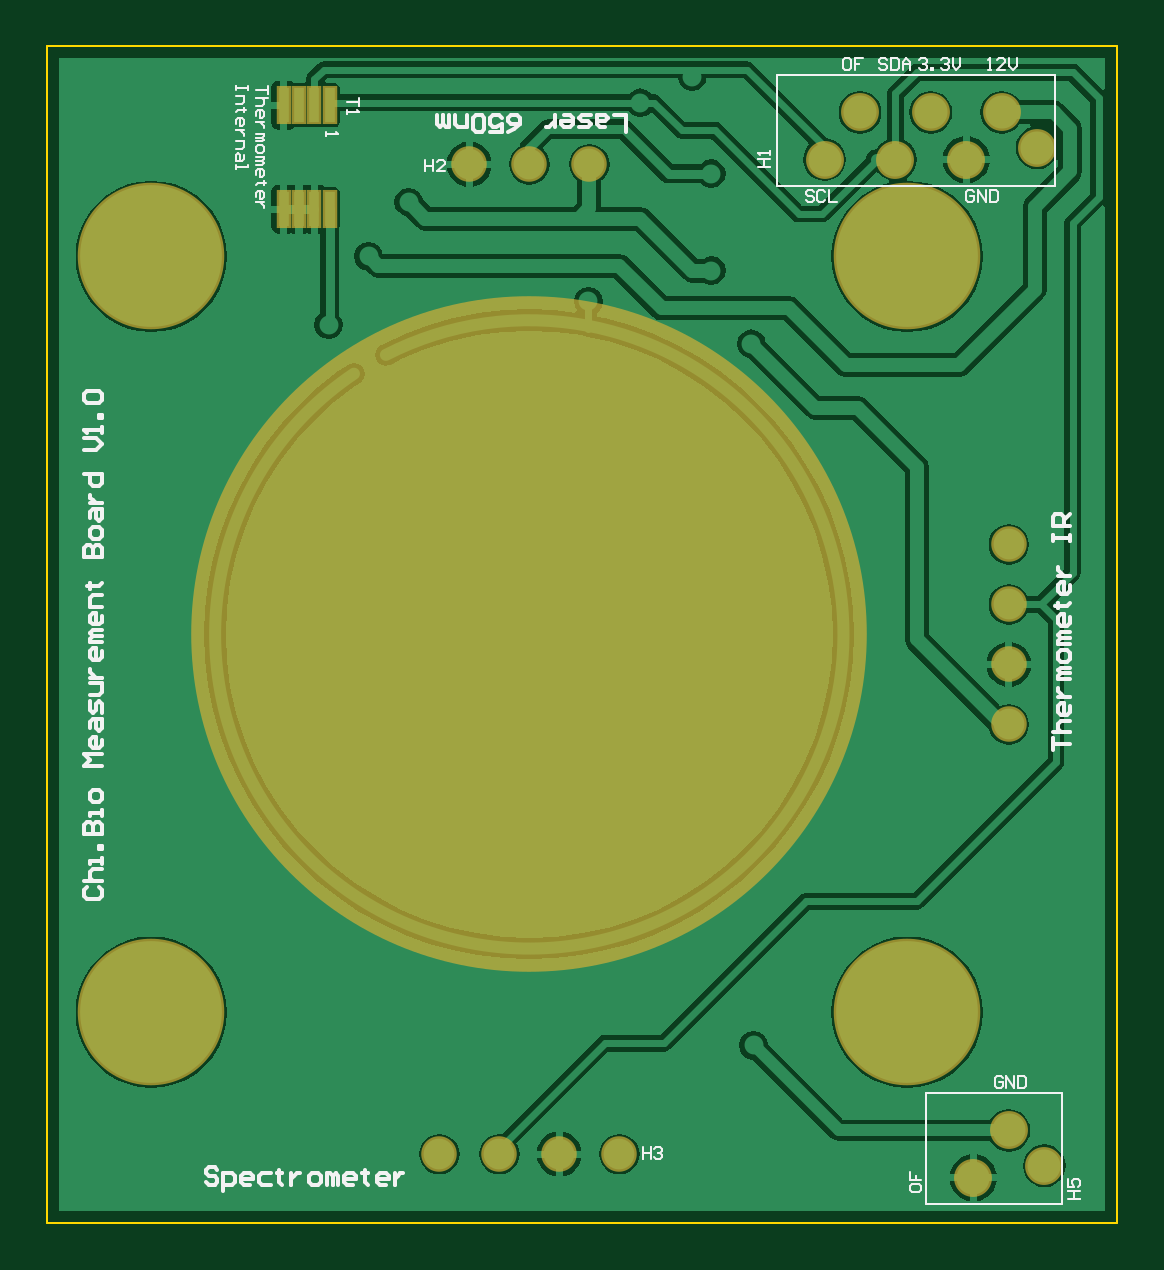
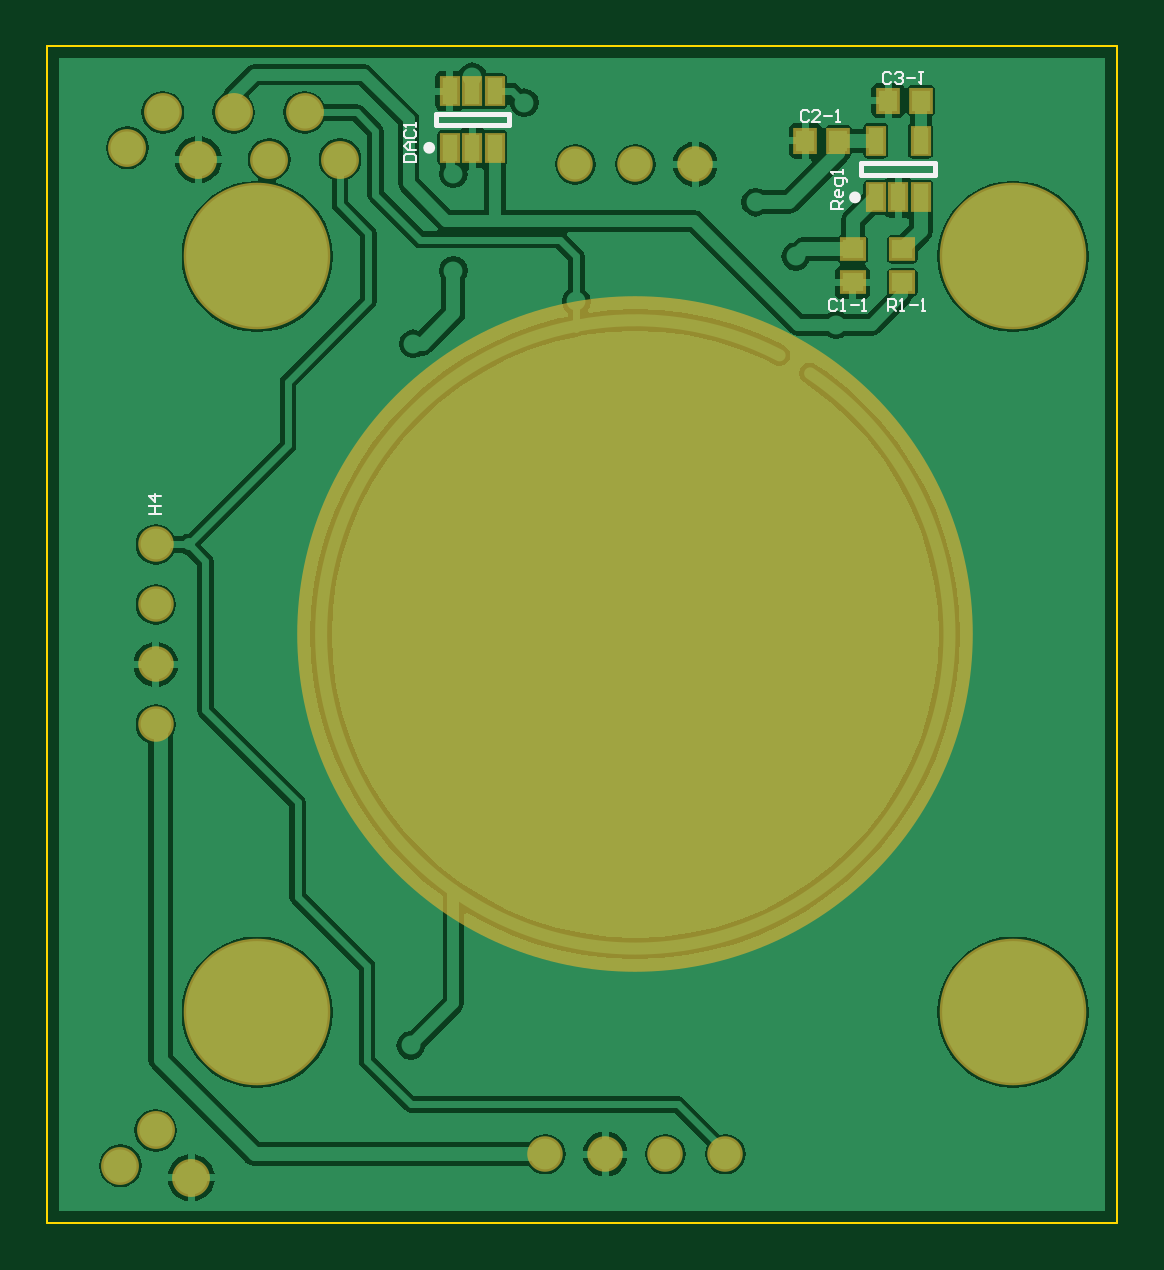
Circuit board: 9 layer files. Board 45.3 x 49.8 mm.
- bottom_copper: LaserMeasure.GBL (33785 bytes)
- bottom_silk: LaserMeasure.GBO (2995 bytes)
- paste: LaserMeasure.GBP (562 bytes)
- bottom_mask: LaserMeasure.GBS (1295 bytes)
- outline: LaserMeasure.GM1 (192 bytes)
- top_copper: LaserMeasure.GTL (30057 bytes)
- top_silk: LaserMeasure.GTO (13017 bytes)
- paste: LaserMeasure.GTP (259 bytes)
- top_mask: LaserMeasure.GTS (938 bytes)

=== bottom_copper: LaserMeasure.GBL (33785 bytes, source omitted) ===
=== bottom_silk: LaserMeasure.GBO ===
G04 Layer_Color=32896*
%FSLAX25Y25*%
%MOIN*%
G70*
G01*
G75*
%ADD24C,0.00394*%
%ADD35C,0.00984*%
%ADD36C,0.00787*%
D24*
X118897Y176772D02*
X116929D01*
Y177756D01*
X117257Y178084D01*
X118569D01*
X118897Y177756D01*
Y176772D01*
X116929Y178740D02*
X118241D01*
X118897Y179395D01*
X118241Y180051D01*
X116929D01*
X117913D01*
Y178740D01*
X118569Y182019D02*
X118897Y181691D01*
Y181035D01*
X118569Y180707D01*
X117257D01*
X116929Y181035D01*
Y181691D01*
X117257Y182019D01*
X116929Y182675D02*
Y183331D01*
Y183003D01*
X118897D01*
X118569Y182675D01*
X38189Y151969D02*
Y153936D01*
X37205D01*
X36877Y153608D01*
Y152952D01*
X37205Y152624D01*
X38189D01*
X37533D02*
X36877Y151969D01*
X36221D02*
X35565D01*
X35893D01*
Y153936D01*
X36221Y153608D01*
X34581Y152952D02*
X33269D01*
X32613Y151969D02*
X31957D01*
X32285D01*
Y153936D01*
X32613Y153608D01*
X161417Y118110D02*
X159449D01*
X160433D01*
Y119422D01*
X161417D01*
X159449D01*
Y121062D02*
X161417D01*
X160433Y120078D01*
Y121390D01*
X46720Y153608D02*
X47047Y153936D01*
X47703D01*
X48031Y153608D01*
Y152296D01*
X47703Y151969D01*
X47047D01*
X46720Y152296D01*
X46064Y151969D02*
X45408D01*
X45736D01*
Y153936D01*
X46064Y153608D01*
X44424Y152952D02*
X43112D01*
X42456Y151969D02*
X41800D01*
X42128D01*
Y153936D01*
X42456Y153608D01*
X51444Y185105D02*
X51772Y185432D01*
X52428D01*
X52756Y185105D01*
Y183793D01*
X52428Y183465D01*
X51772D01*
X51444Y183793D01*
X49476Y183465D02*
X50788D01*
X49476Y184776D01*
Y185105D01*
X49804Y185432D01*
X50460D01*
X50788Y185105D01*
X48820Y184449D02*
X47508D01*
X46852Y183465D02*
X46196D01*
X46524D01*
Y185432D01*
X46852Y185105D01*
X37664Y190092D02*
X37992Y189764D01*
X38648D01*
X38976Y190092D01*
Y191404D01*
X38648Y191732D01*
X37992D01*
X37664Y191404D01*
X37009Y190092D02*
X36680Y189764D01*
X36024D01*
X35697Y190092D01*
Y190420D01*
X36024Y190748D01*
X36353D01*
X36024D01*
X35697Y191076D01*
Y191404D01*
X36024Y191732D01*
X36680D01*
X37009Y191404D01*
X35041Y190748D02*
X33729D01*
X33073Y191732D02*
X32417D01*
X32745D01*
Y189764D01*
X33073Y190092D01*
X45669Y168898D02*
X47637D01*
Y169882D01*
X47309Y170210D01*
X46653D01*
X46325Y169882D01*
Y168898D01*
Y169554D02*
X45669Y170210D01*
Y171849D02*
Y171194D01*
X45997Y170865D01*
X46653D01*
X46981Y171194D01*
Y171849D01*
X46653Y172177D01*
X46325D01*
Y170865D01*
X45013Y173489D02*
Y173817D01*
X45341Y174145D01*
X46981D01*
Y173161D01*
X46653Y172833D01*
X45997D01*
X45669Y173161D01*
Y174145D01*
Y174801D02*
Y175457D01*
Y175129D01*
X47637D01*
X47309Y174801D01*
D35*
X44193Y170866D02*
G03*
X44193Y170866I-492J0D01*
G01*
X115157Y179134D02*
G03*
X115157Y179134I-492J0D01*
G01*
D36*
X30413Y176575D02*
X42618D01*
X30413Y174606D02*
X42618D01*
X30413D02*
Y176575D01*
X42618Y174606D02*
Y176575D01*
X113583Y182874D02*
Y184843D01*
X101378Y182874D02*
Y184843D01*
Y182874D02*
X113583D01*
X101378Y184843D02*
X113583D01*
M02*

=== paste: LaserMeasure.GBP ===
G04 Layer_Color=128*
%FSLAX25Y25*%
%MOIN*%
G70*
G01*
G75*
%ADD21R,0.02559X0.04331*%
%ADD22R,0.03150X0.03543*%
%ADD23R,0.03543X0.03150*%
D21*
X40256Y180315D02*
D03*
X32776D02*
D03*
Y170866D02*
D03*
X36516D02*
D03*
X40256D02*
D03*
X111220Y179134D02*
D03*
X107480D02*
D03*
X103740D02*
D03*
Y188583D02*
D03*
X107480D02*
D03*
X111220D02*
D03*
D22*
X32677Y187008D02*
D03*
X38189D02*
D03*
X51968Y180315D02*
D03*
X46457D02*
D03*
D23*
X44094Y156693D02*
D03*
Y162205D02*
D03*
X35827Y156693D02*
D03*
Y162205D02*
D03*
M02*

=== bottom_mask: LaserMeasure.GBS ===
G04 Layer_Color=16711935*
%FSLAX25Y25*%
%MOIN*%
G70*
G01*
G75*
%ADD27C,0.05918*%
%ADD28C,0.06312*%
%ADD29C,1.12598*%
%ADD30C,0.24422*%
%ADD31C,1.08268*%
%ADD32R,0.03359X0.05131*%
%ADD33R,0.03950X0.04343*%
%ADD34R,0.04343X0.03950*%
D27*
X160236Y113031D02*
D03*
Y103032D02*
D03*
Y93032D02*
D03*
Y83031D02*
D03*
X90315Y176378D02*
D03*
X80315D02*
D03*
X70315D02*
D03*
X95315Y11417D02*
D03*
X85315D02*
D03*
X75315D02*
D03*
X65315D02*
D03*
D28*
X166142Y9449D02*
D03*
X160236Y15354D02*
D03*
X154331Y7480D02*
D03*
X135433Y185039D02*
D03*
X129527Y177165D02*
D03*
X141339D02*
D03*
X147244Y185039D02*
D03*
X153150Y177165D02*
D03*
X159055Y185039D02*
D03*
X164961Y179134D02*
D03*
D29*
X80315Y98032D02*
D03*
D30*
X17323Y35039D02*
D03*
Y161024D02*
D03*
X143307Y35039D02*
D03*
Y161024D02*
D03*
D31*
X80315Y98032D02*
D03*
D32*
X40256Y180315D02*
D03*
X32776D02*
D03*
Y170866D02*
D03*
X36516D02*
D03*
X40256D02*
D03*
X111220Y179134D02*
D03*
X107480D02*
D03*
X103740D02*
D03*
Y188583D02*
D03*
X107480D02*
D03*
X111220D02*
D03*
D33*
X32677Y187008D02*
D03*
X38189D02*
D03*
X51968Y180315D02*
D03*
X46457D02*
D03*
D34*
X44094Y156693D02*
D03*
Y162205D02*
D03*
X35827Y156693D02*
D03*
Y162205D02*
D03*
M02*

=== outline: LaserMeasure.GM1 ===
G04 Layer_Color=16711935*
%FSLAX25Y25*%
%MOIN*%
G70*
G01*
G75*
%ADD24C,0.00394*%
D24*
X0Y0D02*
X178347D01*
Y196063D01*
X0D02*
X178347D01*
X0Y0D02*
Y62598D01*
Y196063D01*
M02*

=== top_copper: LaserMeasure.GTL (30057 bytes, source omitted) ===
=== top_silk: LaserMeasure.GTO (13017 bytes, source omitted) ===
=== paste: LaserMeasure.GTP ===
G04 Layer_Color=8421504*
%FSLAX25Y25*%
%MOIN*%
G70*
G01*
G75*
%ADD11R,0.01772X0.05709*%
D11*
X47047Y186221D02*
D03*
X44488D02*
D03*
X41929D02*
D03*
X39370D02*
D03*
Y168898D02*
D03*
X41929D02*
D03*
X44488D02*
D03*
X47047D02*
D03*
M02*

=== top_mask: LaserMeasure.GTS ===
G04 Layer_Color=8388736*
%FSLAX25Y25*%
%MOIN*%
G70*
G01*
G75*
%ADD26R,0.02572X0.06509*%
%ADD27C,0.05918*%
%ADD28C,0.06312*%
%ADD29C,1.12598*%
%ADD30C,0.24422*%
D26*
X47047Y186221D02*
D03*
X44488D02*
D03*
X41929D02*
D03*
X39370D02*
D03*
Y168898D02*
D03*
X41929D02*
D03*
X44488D02*
D03*
X47047D02*
D03*
D27*
X160236Y113031D02*
D03*
Y103032D02*
D03*
Y93032D02*
D03*
Y83031D02*
D03*
X90315Y176378D02*
D03*
X80315D02*
D03*
X70315D02*
D03*
X95315Y11417D02*
D03*
X85315D02*
D03*
X75315D02*
D03*
X65315D02*
D03*
D28*
X166142Y9449D02*
D03*
X160236Y15354D02*
D03*
X154331Y7480D02*
D03*
X135433Y185039D02*
D03*
X129527Y177165D02*
D03*
X141339D02*
D03*
X147244Y185039D02*
D03*
X153150Y177165D02*
D03*
X159055Y185039D02*
D03*
X164961Y179134D02*
D03*
D29*
X80315Y98032D02*
D03*
D30*
X17323Y35039D02*
D03*
Y161024D02*
D03*
X143307Y35039D02*
D03*
Y161024D02*
D03*
M02*
